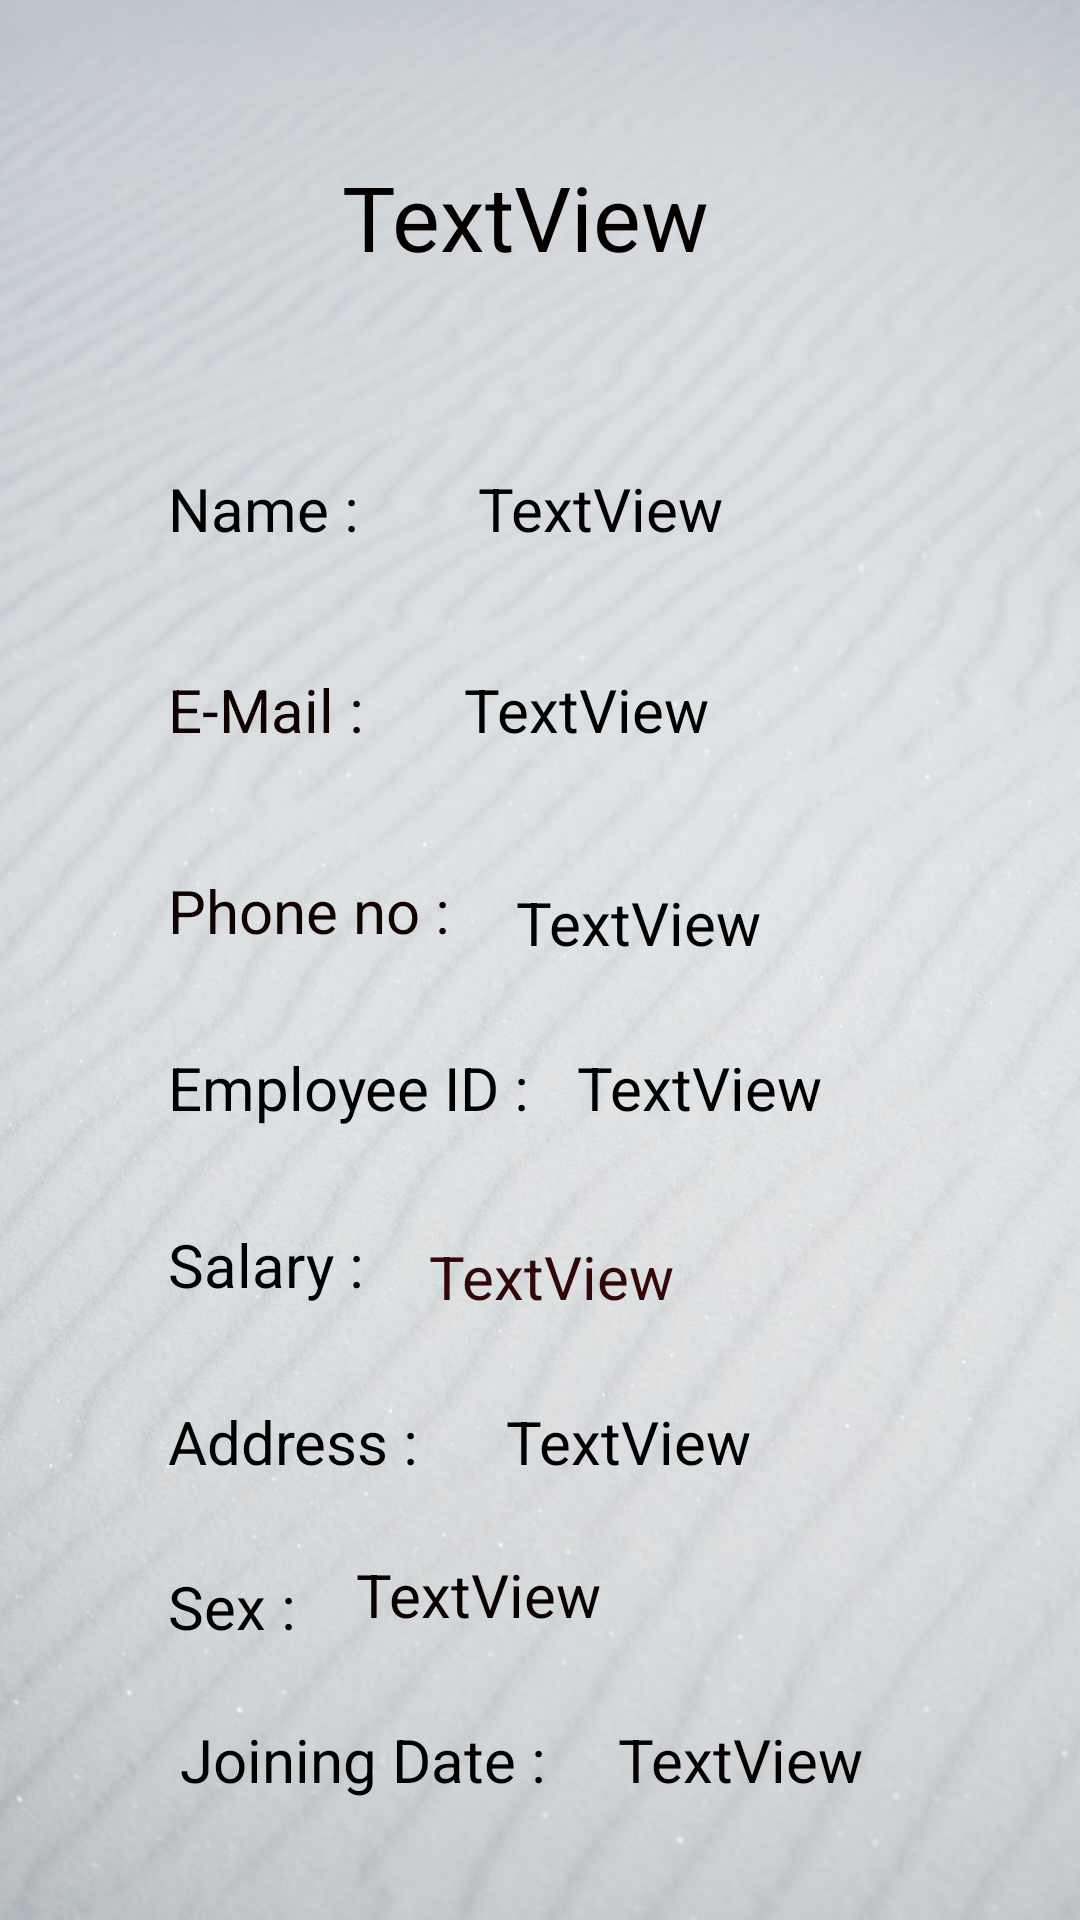

Layout XML and referenced resources for this Android screen:
<!-- AndroidManifest.xml: application theme Theme.DeTaiL -->
<!-- res/layout/activity_details.xml -->
<?xml version="1.0" encoding="utf-8"?>
<androidx.constraintlayout.widget.ConstraintLayout xmlns:android="http://schemas.android.com/apk/res/android"
    xmlns:app="http://schemas.android.com/apk/res-auto"
    xmlns:tools="http://schemas.android.com/tools"
    android:layout_width="match_parent"
    android:background="@drawable/ma"
    android:layout_height="match_parent"
    tools:context=".Details">

    <TextView
        android:id="@+id/d_name"
        android:layout_width="wrap_content"
        android:layout_height="wrap_content"
        android:layout_marginStart="56dp"
        android:layout_marginTop="156dp"
        android:text="Name : "
        android:textColor="#000000"
        android:textSize="20sp"
        app:layout_constraintStart_toStartOf="parent"
        app:layout_constraintTop_toTopOf="parent" />

    <TextView
        android:id="@+id/d_mail"
        android:layout_width="wrap_content"
        android:layout_height="wrap_content"
        android:layout_marginStart="56dp"
        android:layout_marginTop="40dp"
        android:text="E-Mail : "
        android:textColor="#120101"
        android:textSize="20sp"
        app:layout_constraintStart_toStartOf="parent"
        app:layout_constraintTop_toBottomOf="@+id/d_name" />

    <TextView
        android:id="@+id/D_no"
        android:layout_width="wrap_content"
        android:layout_height="wrap_content"
        android:layout_marginStart="56dp"
        android:layout_marginTop="40dp"
        android:text="Phone no :"
        android:textColor="#120101"
        android:textSize="20sp"
        app:layout_constraintStart_toStartOf="parent"
        app:layout_constraintTop_toBottomOf="@+id/d_mail" />

    <TextView
        android:id="@+id/D_id"
        android:layout_width="wrap_content"
        android:layout_height="wrap_content"
        android:layout_marginStart="56dp"
        android:layout_marginTop="32dp"
        android:text="Employee ID :"
        android:textColor="#000000"
        android:textSize="20sp"
        app:layout_constraintStart_toStartOf="parent"
        app:layout_constraintTop_toBottomOf="@+id/D_no" />

    <TextView
        android:id="@+id/D_sal"
        android:layout_width="wrap_content"
        android:layout_height="wrap_content"
        android:layout_marginStart="56dp"
        android:layout_marginTop="32dp"
        android:text="Salary :"
        android:textColor="#000000"
        android:textSize="20sp"
        app:layout_constraintStart_toStartOf="parent"
        app:layout_constraintTop_toBottomOf="@+id/D_id" />

    <TextView
        android:id="@+id/D_sex"
        android:layout_width="wrap_content"
        android:layout_height="wrap_content"
        android:layout_marginStart="56dp"
        android:layout_marginTop="28dp"
        android:text="Sex :"
        android:textColor="#000000"
        android:textSize="20sp"
        app:layout_constraintStart_toStartOf="parent"
        app:layout_constraintTop_toBottomOf="@+id/D_add" />

    <TextView
        android:id="@+id/D_join"
        android:layout_width="wrap_content"
        android:layout_height="wrap_content"
        android:layout_marginStart="60dp"
        android:layout_marginTop="24dp"
        android:text="Joining Date :"
        android:textColor="#000000"
        android:textSize="20sp"
        app:layout_constraintStart_toStartOf="parent"
        app:layout_constraintTop_toBottomOf="@+id/D_sex" />

    <TextView
        android:id="@+id/D_head"
        android:layout_width="wrap_content"
        android:layout_height="wrap_content"
        android:layout_marginTop="52dp"
        android:text="TextView"
        android:textColor="#040000"
        android:textSize="30dp"
        app:layout_constraintEnd_toEndOf="parent"
        app:layout_constraintHorizontal_bias="0.48"
        app:layout_constraintStart_toStartOf="parent"
        app:layout_constraintTop_toTopOf="parent" />

    <TextView
        android:id="@+id/D_add"
        android:layout_width="wrap_content"
        android:layout_height="wrap_content"
        android:layout_marginStart="56dp"
        android:layout_marginTop="32dp"
        android:text="Address :"
        android:textColor="#000000"
        android:textSize="20sp"
        app:layout_constraintStart_toStartOf="parent"
        app:layout_constraintTop_toBottomOf="@+id/D_sal" />

    <TextView
        android:id="@+id/textView14"
        android:layout_width="wrap_content"
        android:layout_height="wrap_content"
        android:layout_marginTop="156dp"
        android:text="TextView"
        android:textColor="#020000"
        android:textSize="20sp"
        app:layout_constraintEnd_toEndOf="parent"
        app:layout_constraintHorizontal_bias="0.226"
        app:layout_constraintStart_toEndOf="@+id/d_name"
        app:layout_constraintTop_toTopOf="parent" />

    <TextView
        android:id="@+id/textView15"
        android:layout_width="wrap_content"
        android:layout_height="wrap_content"
        android:layout_marginTop="40dp"
        android:text="TextView"
        android:textColor="#000000"
        android:textSize="20sp"
        app:layout_constraintEnd_toEndOf="parent"
        app:layout_constraintHorizontal_bias="0.186"
        app:layout_constraintStart_toEndOf="@+id/d_mail"
        app:layout_constraintTop_toBottomOf="@+id/textView14" />

    <TextView
        android:id="@+id/textView16"
        android:layout_width="wrap_content"
        android:layout_height="wrap_content"
        android:layout_marginTop="44dp"
        android:text="TextView"
        android:textColor="#000000"
        android:textSize="20sp"
        app:layout_constraintEnd_toEndOf="parent"
        app:layout_constraintHorizontal_bias="0.173"
        app:layout_constraintStart_toEndOf="@+id/D_no"
        app:layout_constraintTop_toBottomOf="@+id/textView15" />

    <TextView
        android:id="@+id/textView17"
        android:layout_width="wrap_content"
        android:layout_height="wrap_content"
        android:layout_marginTop="28dp"
        android:text="TextView"
        android:textColor="#000000"
        android:textSize="20sp"
        app:layout_constraintEnd_toEndOf="parent"
        app:layout_constraintHorizontal_bias="0.156"
        app:layout_constraintStart_toEndOf="@+id/D_id"
        app:layout_constraintTop_toBottomOf="@+id/textView16" />

    <TextView
        android:id="@+id/textView18"
        android:layout_width="wrap_content"
        android:layout_height="wrap_content"
        android:layout_marginTop="36dp"
        android:text="TextView"
        android:textColor="#320707"
        android:textSize="20sp"
        app:layout_constraintEnd_toEndOf="parent"
        app:layout_constraintHorizontal_bias="0.139"
        app:layout_constraintStart_toEndOf="@+id/D_sal"
        app:layout_constraintTop_toBottomOf="@+id/textView17" />

    <TextView
        android:id="@+id/textView19"
        android:layout_width="wrap_content"
        android:layout_height="wrap_content"
        android:layout_marginTop="28dp"
        android:text="TextView"
        android:textColor="#000000"
        android:textSize="20sp"
        app:layout_constraintEnd_toEndOf="parent"
        app:layout_constraintHorizontal_bias="0.21"
        app:layout_constraintStart_toEndOf="@+id/D_add"
        app:layout_constraintTop_toBottomOf="@+id/textView18" />

    <TextView
        android:id="@+id/textView20"
        android:layout_width="wrap_content"
        android:layout_height="wrap_content"
        android:layout_marginTop="24dp"
        android:text="TextView"
        android:textColor="#0B0000"
        android:textSize="20sp"
        app:layout_constraintEnd_toEndOf="parent"
        app:layout_constraintHorizontal_bias="0.112"
        app:layout_constraintStart_toEndOf="@+id/D_sex"
        app:layout_constraintTop_toBottomOf="@+id/textView19" />

    <TextView
        android:id="@+id/textView21"
        android:layout_width="wrap_content"
        android:layout_height="wrap_content"
        android:layout_marginTop="28dp"
        android:text="TextView"
        android:textColor="#040000"
        android:textSize="20sp"
        app:layout_constraintEnd_toEndOf="parent"
        app:layout_constraintHorizontal_bias="0.25"
        app:layout_constraintStart_toEndOf="@+id/D_join"
        app:layout_constraintTop_toBottomOf="@+id/textView20" />

</androidx.constraintlayout.widget.ConstraintLayout>
<!-- resources referenced by this layout -->
<resources>
  <!-- drawable ma: png bitmap (drawable-v24, 83578 bytes) -->
  <style name="Theme.DeTaiL" parent="Theme.MaterialComponents.DayNight.DarkActionBar">
          
          <item name="colorPrimary">@color/purple_500</item>
          <item name="colorPrimaryVariant">@color/purple_700</item>
          <item name="colorOnPrimary">@color/white</item>
          
          <item name="colorSecondary">@color/teal_200</item>
          <item name="colorSecondaryVariant">@color/teal_700</item>
          <item name="colorOnSecondary">@color/black</item>
          
          <item name="android:statusBarColor" tools:targetApi="l">?attr/colorPrimaryVariant</item>
          
      </style>
  <!-- not gathered from this repository: default colours our renderer supplied (Android Studio template values) -->
  <color name="purple_500">#FF6200EE</color>
  <color name="purple_700">#FF3700B3</color>
  <color name="teal_200">#FF03DAC5</color>
  <color name="teal_700">#FF018786</color>
  <color name="black">#FF000000</color>
  <color name="white">#FFFFFFFF</color>
</resources>
